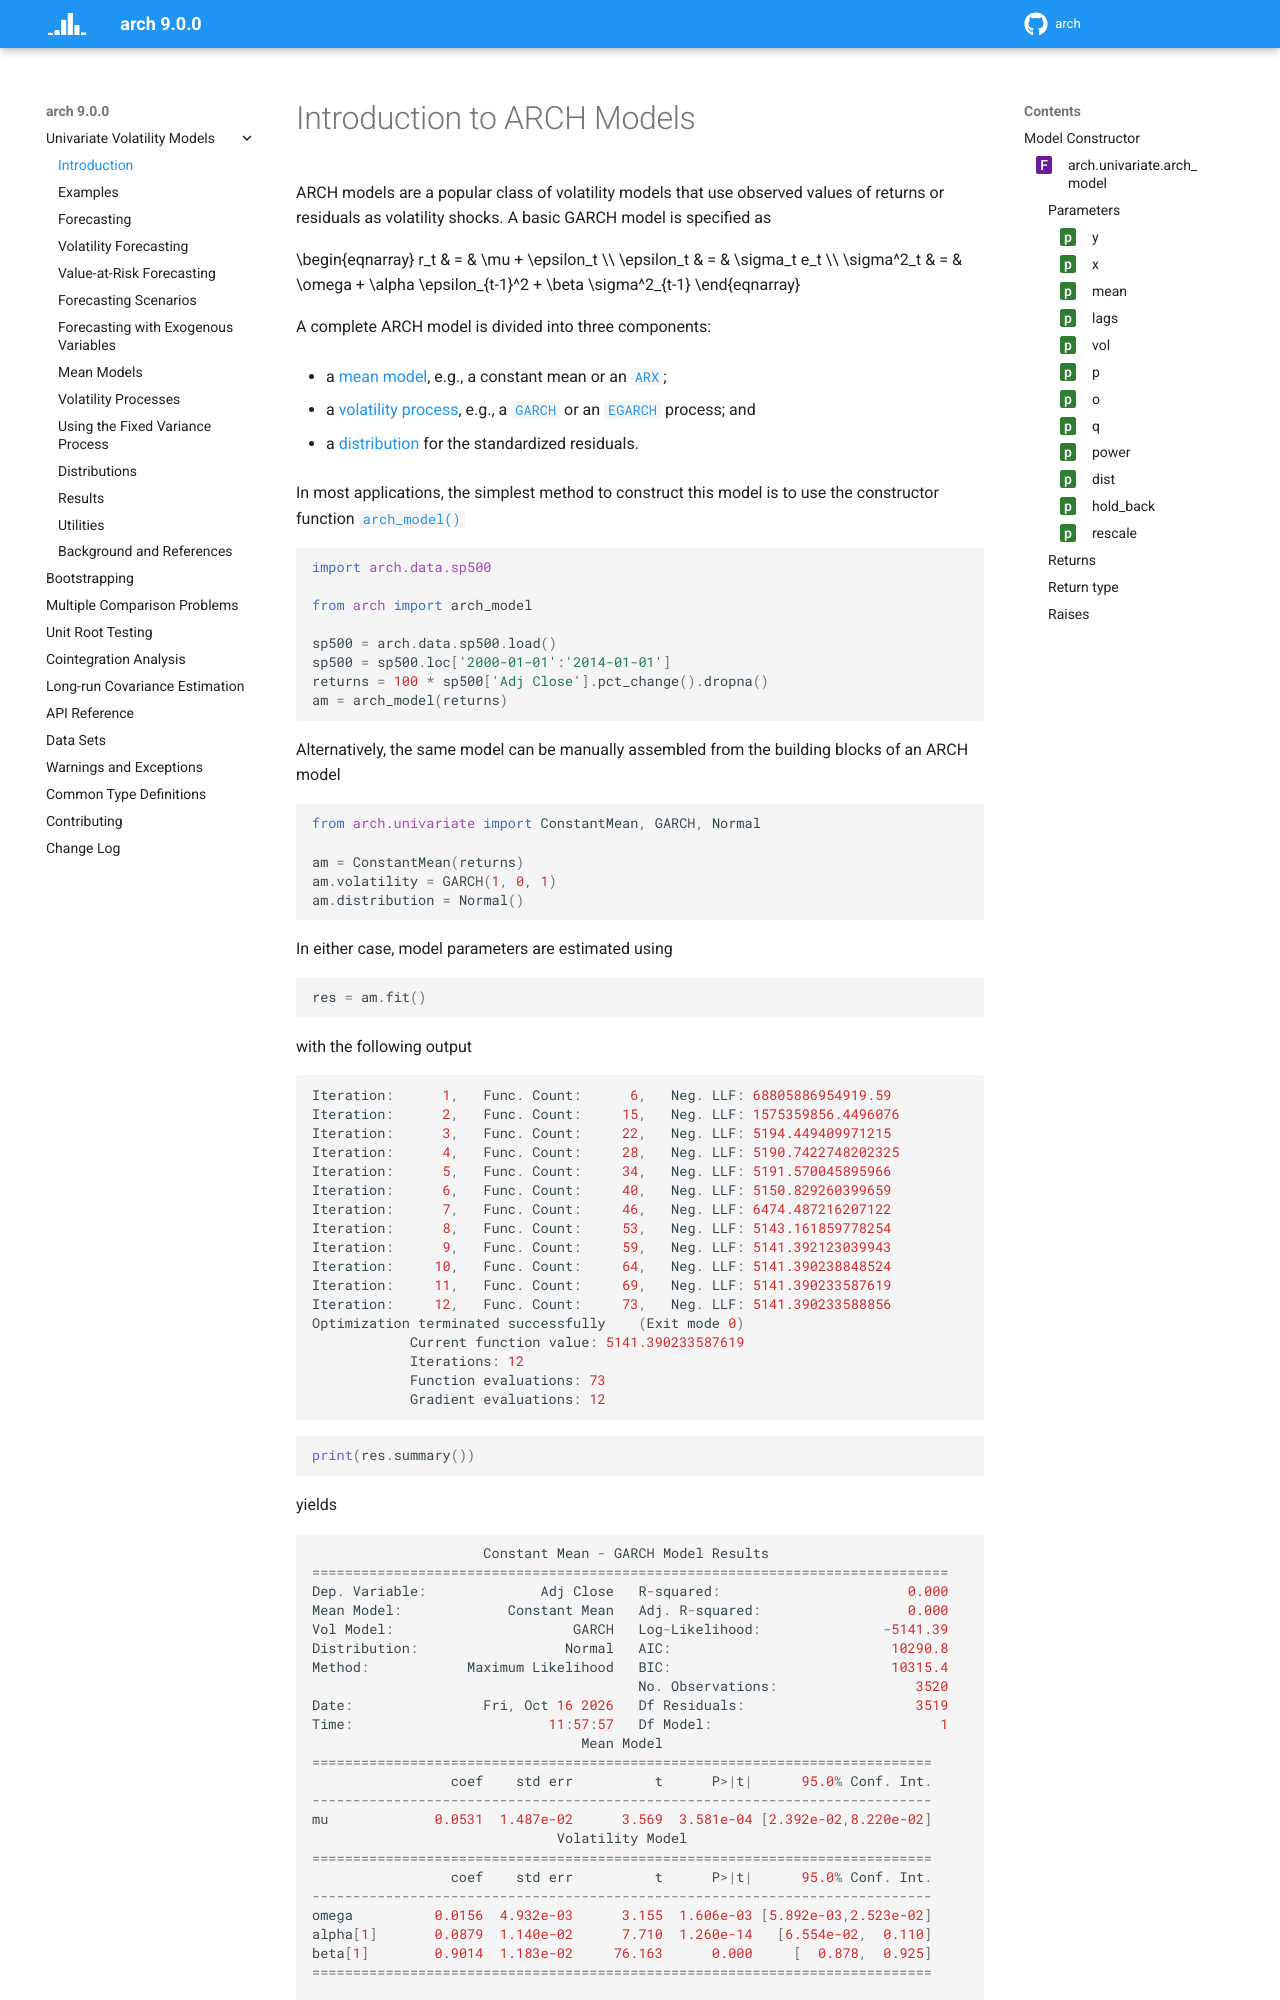

repository: bashtage/arch · page: univariate/introduction.html · generator: sphinx

Introduction to ARCH Models
---------------------------
ARCH models are a popular class of volatility models that use observed values
of returns or residuals as volatility shocks.  A basic GARCH model is specified
as

.. math::
   :nowrap:

   \begin{eqnarray}
      r_t    & = & \mu + \epsilon_t \\
      \epsilon_t & = & \sigma_t e_t \\
      \sigma^2_t & = & \omega + \alpha \epsilon_{t-1}^2 + \beta \sigma^2_{t-1}
   \end{eqnarray}

A complete ARCH model is divided into three components:

* a :ref:`mean model<mean-models>`, e.g., a constant mean or an :class:`~arch.univariate.mean.ARX`;
* a :ref:`volatility process<volatility-processes>`, e.g., a :class:`~arch.univariate.volatility.GARCH` or an :class:`~arch.univariate.volatility.EGARCH` process; and
* a :ref:`distribution<distributions>` for the standardized residuals.

In most applications, the simplest method to construct this model is to use the constructor
function :meth:`~arch.univariate.arch_model`

.. code-block:: python

    import arch.data.sp500

    from arch import arch_model

    sp500 = arch.data.sp500.load()
    sp500 = sp500.loc['2000-01-01':'2014-01-01']
    returns = 100 * sp500['Adj Close'].pct_change().dropna()
    am = arch_model(returns)

Alternatively, the same model can be manually assembled from the building
blocks of an ARCH model

.. code-block:: python

    from arch.univariate import ConstantMean, GARCH, Normal

    am = ConstantMean(returns)
    am.volatility = GARCH(1, 0, 1)
    am.distribution = Normal()

In either case, model parameters are estimated using

.. code-block:: python

    res = am.fit()


with the following output

::
